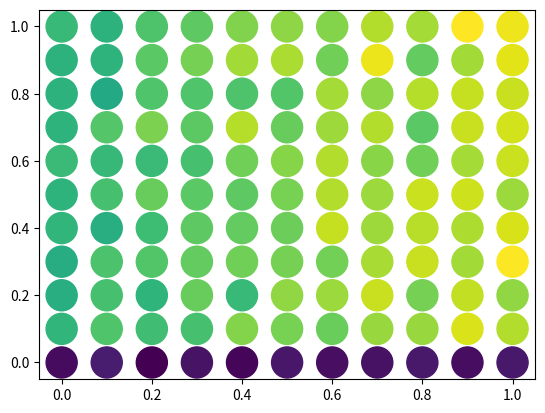

Here is the Python script that generated this plot:
import numpy as np
import matplotlib.pyplot as plt

# Generate data...


x = np.arange(0.0,1.1,0.1)
for k in range(10):
    x_temp = np.append(x, np.arange(0.0,1.1,0.1))
    x = x_temp

y = np.array([0.0,0.0,0.0,0.0,0.0,0.0,0.0,0.0,0.0,0.0,0.0,0.1,0.1,
              0.1,0.1,0.1,0.1,0.1,0.1,0.1,0.1,0.1,0.2,0.2,0.2,
              0.2,0.2,0.2,0.2,0.2,0.2,0.2,0.2,0.3,0.3,0.3,0.3,
              0.3,0.3,0.3,0.3,0.3,0.3,0.3,0.4,0.4,0.4,0.4,0.4,
              0.4,0.4,0.4,0.4,0.4,0.4,0.5,0.5,0.5,0.5,0.5,0.5,
              0.5,0.5,0.5,0.5,0.5,0.6,0.6,0.6,0.6,0.6,0.6,0.6,
              0.6,0.6,0.6,0.6,0.7,0.7,0.7,0.7,0.7,0.7,0.7,
              0.7,0.7,0.7,0.7,0.8,0.8,0.8,0.8,0.8,0.8,0.8,0.8,
              0.8,0.8,0.8,0.9,0.9,0.9,0.9,0.9,0.9,0.9,0.9,0.9,
              0.9,0.9,1.0,1.0,1.0,1.0,1.0,1.0,1.0,1.0,1.0,1.0
              ,1.0])
q = np.array([39.0,53.0,30.0,45.0,34.0,48.0,41.0,43.0,49.0,40.0,49.0,
              226.0,247.0,237.0,241.0,274.0,268.0,261.0,283.0,283.0,312.0,295.0,
              217.0,241.0,224.0,260.0,231.0,279.0,284.0,304.0,266.0,302.0,279.0,
              216.0,244.0,248.0,257.0,264.0,267.0,265.0,290.0,304.0,287.0,327.0,
              226.0,218.0,235.0,255.0,257.0,262.0,303.0,285.0,297.0,292.0,311.0,
              223.0,241.0,260.0,253.0,255.0,268.0,295.0,284.0,305.0,306.0,284.0,
              233.0,230.0,233.0,241.0,264.0,275.0,294.0,276.0,264.0,289.0,305.0,
              223.0,249.0,270.0,254.0,296.0,260.0,285.0,295.0,253.0,304.0,309.0,
              222.0,210.0,247.0,247.0,246.0,248.0,289.0,278.0,296.0,303.0,304.0,
              222.0,223.0,252.0,266.0,287.0,291.0,264.0,320.0,257.0,288.0,316.0,
              231.0,222.0,246.0,255.0,272.0,278.0,274.0,294.0,289.0,329.0,321.0])
print(x)
print(y)

#Plot...
plt.scatter(x, y, s=500, c=q)
#plt.gray()

plt.show()

#226.0,247.0,237.0,241.0,274.0,268.0,261.0,283.0,283.0,
 #             312.0,295.0
